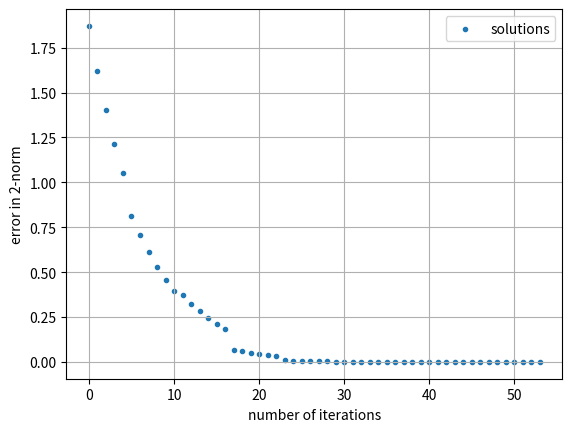

This figure's Python source:
import numpy as np
import matplotlib.pyplot as plt
import os


# 1. set k = 1 (use k = 0 instead in python)
# 2. attain u_k+1, ..., u_k+s-1 by linear iteration method
# 3. derive u_k+s by accelerating method using u_k to u_k+s-1
# 4. if convergence, stop. Else do 2 and 3 again where u_k+s is considered as initial value


class ImprovedIterationScheme:
    def __init__(self, tol, max_iter, A, b, initial_value, s):
        self.tol = tol  # convergence toleration of iterative algorithm
        self.max_iter = max_iter  # max iterations
        self.A = A
        self.b = b  # s.t. Ax = b
        self.initial_value = np.zeros_like(b) if initial_value is None else initial_value  # initial guess x_0
        self.s = s  # extrapolation parameter
        self.iterations = 0  # count of iterations
        self.dim = 0  # dimension of solution vector
        self.solution = []  # initialize solution list for every iteration
        self.all_solutions = []  # initialize solution list
        self.init = None  # used when convergence condition is |u_k+s - u_k| < TOL
        self.exact_solution = np.full_like(b, 1)
        self.ax = plt.gca()

    def linear_iteration(self):
        # perform linear iteration method until convergence
        self.iterations = 0  # initialize number of iterations
        # when only performing linear iteration, set extrapolation parameter to 0
        temp = self.s
        self.s = 0
        x = self.jacobi()
        self.s = temp
        # print results
        # print(f'solution: {x}, iterations:{self.iterations}')
        # print(f'error={x - self.exact_solution}, norm={np.linalg.norm(x - self.exact_solution, ord=2)}')

    def improved_iteration(self):
        self.iterations = 0  # initialize number of iterations
        while self.iterations <= self.max_iter:
            self.solution = []
            results = []

            # do if convergence condition is |u_k+s - u_k| < TOL
            mark = 0
            for _ in range(self.s):
                x = self.jacobi()
                results.append({'solution': x, 'iterations': self.iterations})
                self.initial_value = x
                if mark == 0:
                    self.init = self.initial_value
                mark += 1
            mark = 0
            self.initial_value = self.init

            # do if convergence condition is |u_k+s - u_k+s-1| < TOL
            # for _ in range(self.s):
            #     x = self.jacobi()
            #     results.append({'solution': x, 'iterations': self.iterations})
            #     self.initial_value = x

            # print(results)
            for item in results:
                self.solution.append(item['solution'])
                self.all_solutions.append(item['solution'])
                self.dim = len(item['solution'])

            new_solution = []
            for j in range(self.dim):
                lst = []  # s vectors to calculate new solution in the next step
                mapping_vectors = []  # s+1 vectors, mapped from u_j to (u_j, u_exact - u_j) by each dimension for plotting

                # calculate new solution
                for i in range(len(self.solution)):
                    lst.append(self.solution[i][j])
                w1 = self.w1_calculation(lst)
                w2 = self.w2_calculation(lst)
                new_solution.append(-w2 / w1)

                # plotting
                for i in range(len(self.solution)):
                    mapping_vectors.append(
                        np.array([self.solution[i][j],
                                  self.exact_solution[j] - self.solution[i][j]]))  # add former s solutions to plotting
                mapping_vectors.append(
                    np.array([-w2 / w1, self.exact_solution[j] + w2 / w1]))  # add new solution to plotting
                # print(mapping_vectors)
                # self.plot_points(mapping_vectors, j+1)

            self.iterations += 1  # after calculating a new solution, iterations++
            self.all_solutions.append(np.array(new_solution))  # add new_solution to the solution list
            # print(f'new solution:{new_solution}, iterations={self.iterations}')
            # print(
            #     f'error={new_solution - self.exact_solution}, norm={np.linalg.norm(new_solution - self.exact_solution, ord=2)}')

            # break when convergence
            if np.linalg.norm(new_solution - self.initial_value, ord=2) < self.tol or np.linalg.norm(
                    new_solution - self.exact_solution, ord=2) == 0:
                break
            # update initial value
            self.initial_value = new_solution

    @staticmethod
    def w1_calculation(lst):
        total_sum = 0
        for k in range(len(lst) - 1):
            inner_sum = 0
            for j in range(len(lst) - 1):
                inner_sum += lst[k] - lst[j]
            total_sum += (lst[k + 1] - lst[k]) * inner_sum
        return total_sum

    @staticmethod
    def w2_calculation(lst):
        total_sum = 0
        for k in range(len(lst) - 1):
            inner_sum = 0
            for j in range(len(lst) - 1):
                inner_sum += lst[j] ** 2 - lst[j] * lst[k]
            total_sum += (lst[k + 1] - lst[k]) * inner_sum
        return total_sum

    def jacobi(self):
        x = np.array(self.initial_value, dtype=np.double)
        s = self.s
        # iterate
        for _ in range(self.max_iter):
            x_old = x.copy()
            # loop over rows
            for i in range(self.A.shape[0]):
                x[i] = (self.b[i] - np.dot(self.A[i, :i], x_old[:i]) - np.dot(self.A[i, (i + 1):], x_old[(i + 1):])) / \
                       self.A[i, i]
            self.iterations += 1
            # when s is set to 0, go on until convergence
            if s != 0:
                s -= 1
                break
            # stop when convergence
            if np.linalg.norm(x - x_old, ord=2) < self.tol:
                break

        return x

    def gauss_seidel(self):
        x = np.array(self.initial_value, dtype=np.double)
        s = self.s
        # iterate
        for _ in range(self.max_iter):
            x_old = x.copy()
            # loop over rows
            for i in range(self.A.shape[0]):
                x[i] = (self.b[i] - np.dot(self.A[i, :i], x[:i]) - np.dot(self.A[i, (i + 1):], x_old[(i + 1):])) / \
                       self.A[i, i]
            self.iterations += 1
            # when s is set to 0, go on until convergence
            if s != 0:
                s -= 1
                break
            # stop when convergence
            if np.linalg.norm(x - x_old, ord=2) < self.tol:
                break

        return x

    def plot_points(self, lst, dim):
        self.ax.clear()

        x_values = [point[0] for point in lst]
        y_values = [point[1] for point in lst]

        plt.scatter(x_values, y_values, marker='.', label=f'iter={self.iterations + 1}')
        for i, point in enumerate(lst):
            self.ax.annotate(str(i), (point[0], point[1]))
        plt.xlabel('value')
        plt.ylabel('error')
        plt.title(f'iterations={self.iterations + 1}, dim={dim}')
        plt.legend()
        plt.grid(True)
        # plt.show()

        folder_name = f"results/iter_{self.iterations + 1}"
        os.makedirs(folder_name, exist_ok=True)
        file_name = f"{folder_name}/dim_{dim}.png"
        plt.savefig(file_name)

    def plot_all_solutions(self):
        folder_name = "results/all_iterating_solutions"
        os.makedirs(folder_name, exist_ok=True)
        for i in range(self.dim):
            self.ax.clear()
            x_values = list(range(len(self.all_solutions)))
            y_values = [self.exact_solution[i] - point[i] for point in self.all_solutions]
            plt.scatter(x_values, y_values, marker='.', label='solutions')
            plt.xlabel('number of iterations')
            plt.ylabel('error')
            plt.title(f'dim={i + 1}')
            plt.legend()
            plt.grid(True)

            file_name = f"{folder_name}/dim_{i + 1}.png"
            plt.savefig(file_name)

    def plot_all_solutions_norm(self):
        folder_name = "results/all_iterating_solutions"
        os.makedirs(folder_name, exist_ok=True)
        self.ax.clear()
        x_values = list(range(len(self.all_solutions)))
        y_values = [np.linalg.norm(self.exact_solution - point, ord=2) for point in self.all_solutions]
        plt.scatter(x_values, y_values, marker='.', label='solutions')
        plt.xlabel('number of iterations')
        plt.ylabel('error in 2-norm')
        plt.legend()
        plt.grid(True)

        file_name = f"{folder_name}/norm.png"
        plt.savefig(file_name)


def test_s(n_1, n_2):
    for n in range(n_1, n_2+1):
        print(f'n={n}')
        np.set_printoptions(precision=16, suppress=True)
        A = np.diag(2 * np.ones(n)) + np.diag(-1 * np.ones(n - 1), k=-1) + np.diag(-1 * np.ones(n - 1), k=1)
        b = np.full(n, 0)
        b[0] = b[-1] = 1

        for s in range(100):
            try:
                example = ImprovedIterationScheme(tol=1e-8, max_iter=1000, A=A, b=b, initial_value=None, s=s)
                example.linear_iteration()
                iter1 = example.iterations
                example.improved_iteration()
                iter2 = example.iterations
                if iter1 > iter2:
                    print(f's={s}, {iter2}({iter1})')
            except Exception as e:
                print(f"Error in iteration {s}: {e}")
                continue


def main(n, s):
    np.set_printoptions(precision=16, suppress=True)
    # A = np.array([[2, -1, 0, 0],
    #               [-1, 2, -1, 0],
    #               [0, -1, 2, -1],
    #               [0, 0, -1, 2]])
    #
    # b = np.array([1, 0, 0, 1])

    A = np.diag(2 * np.ones(n)) + np.diag(-1 * np.ones(n - 1), k=-1) + np.diag(-1 * np.ones(n - 1), k=1)
    b = np.full(n, 0)
    b[0] = b[-1] = 1

    example = ImprovedIterationScheme(tol=1e-8, max_iter=1000, A=A, b=b, initial_value=None, s=s)
    example.linear_iteration()
    example.improved_iteration()
    example.plot_all_solutions()
    example.plot_all_solutions_norm()


if __name__ == "__main__":
    # test_s(4, 6)
    main(5, 5)
